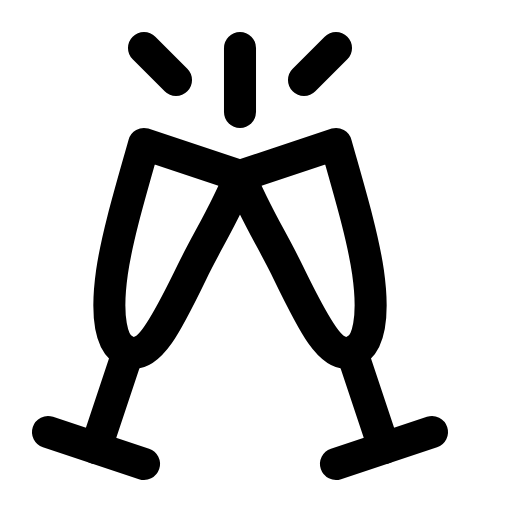
t = 0.00 s
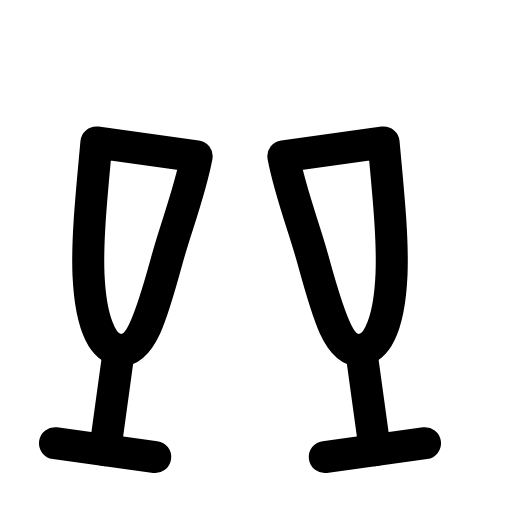
t = 0.50 s
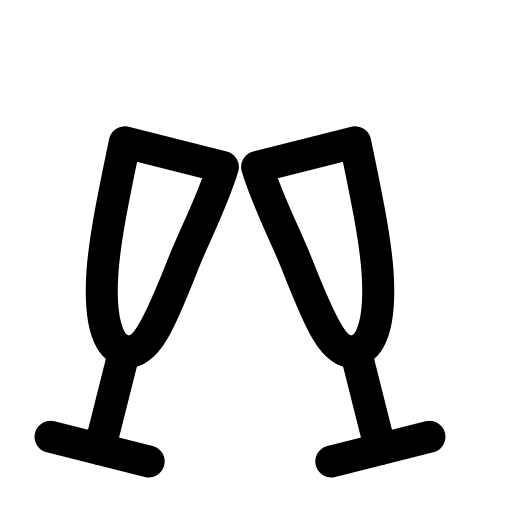
t = 1.00 s
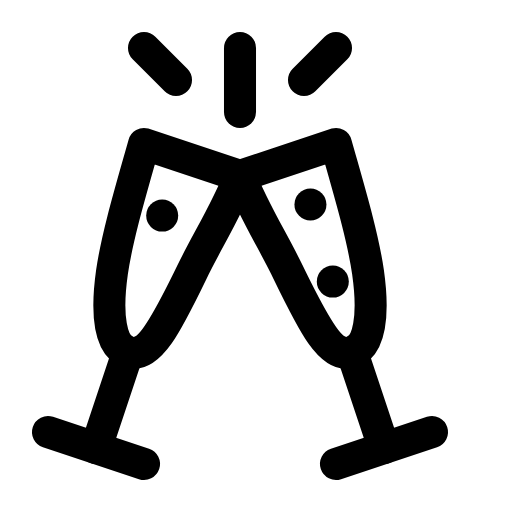
t = 1.50 s
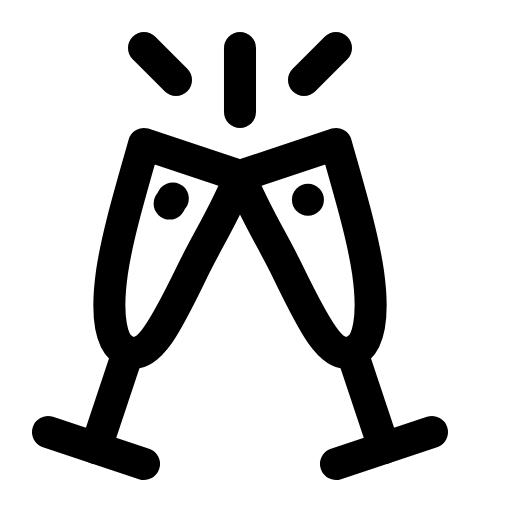
t = 2.00 s
t = 2.50 s: frame unchanged from t = 0.00 s, image omitted

The animated SVG that drew these frames (rendered in a browser with its animation timeline set to each time). Animation: 23 SMIL elements (animate=21,animateTransform=2); one cycle of 3.00 s, repeats indefinitely.

<svg xmlns="http://www.w3.org/2000/svg" viewBox="0 0 16 16" width="16" height="16" fill="none" stroke="currentColor" stroke-width="1.001" stroke-linecap="round" stroke-linejoin="round"><g><animateTransform attributeName="transform" type="rotate" dur="3s" repeatCount="indefinite" keyTimes="0;0.083;0.2;0.26;0.34;0.367;0.42;1" values="0 11.5 12.5;0 11.5 12.5;13 11.5 12.5;13 11.5 12.5;0 11.5 12.5;2.2 11.5 12.5;0 11.5 12.5;0 11.5 12.5" calcMode="spline" keySplines="0 0 1 1;.37 0 .63 1;0 0 1 1;.6 0 .9 .4;.15 .75 .25 1;.37 0 .63 1;0 0 1 1"/><path d="M10.5 4.5L7.5 5.5C7.91 6.56 8.57 7.6 9 8.5C9.78 10.11 10.33 11.22 11 11C11.56 10.81 11.69 9.84 11.5 8.5C11.33 7.34 10.9 5.92 10.5 4.5Z"></path><path d="M11 11L12 14"></path><path d="M13.5 13.5L10.5 14.5"></path><circle fill="currentColor" stroke="none" cx="10.3" cy="8.8" r="0.5" visibility="hidden"><animate attributeName="cy" dur="3s" repeatCount="indefinite" keyTimes="0;0.387;0.62;1" values="8.8;8.8;6.2;6.2" calcMode="spline" keySplines="0 0 1 1;.15 .75 .25 1;0 0 1 1"/><animate attributeName="cx" dur="3s" repeatCount="indefinite" keyTimes="0;0.387;0.503;0.62;1" values="10.3;10.3;9.7;9.6;9.6" calcMode="spline" keySplines="0 0 1 1;.37 0 .63 1;.37 0 .63 1;0 0 1 1"/><animate attributeName="visibility" calcMode="discrete" dur="3s" repeatCount="indefinite" keyTimes="0;0.387;0.62" values="hidden;visible;hidden"/></circle><circle fill="currentColor" stroke="none" cx="10.4" cy="8.8" r="0.5" visibility="hidden"><animate attributeName="cy" dur="3s" repeatCount="indefinite" keyTimes="0;0.5;0.733;1" values="8.8;8.8;6.2;6.2" calcMode="spline" keySplines="0 0 1 1;.15 .75 .25 1;0 0 1 1"/><animate attributeName="cx" dur="3s" repeatCount="indefinite" keyTimes="0;0.5;0.617;0.733;1" values="10.4;10.4;9.7;9.5;9.5" calcMode="spline" keySplines="0 0 1 1;.37 0 .63 1;.37 0 .63 1;0 0 1 1"/><animate attributeName="visibility" calcMode="discrete" dur="3s" repeatCount="indefinite" keyTimes="0;0.5;0.733" values="hidden;visible;hidden"/></circle></g><g><animateTransform attributeName="transform" type="rotate" dur="3s" repeatCount="indefinite" keyTimes="0;0.083;0.2;0.26;0.34;0.367;0.42;1" values="0 3.5 12.5;0 3.5 12.5;-13 3.5 12.5;-13 3.5 12.5;0 3.5 12.5;-2.2 3.5 12.5;0 3.5 12.5;0 3.5 12.5" calcMode="spline" keySplines="0 0 1 1;.37 0 .63 1;0 0 1 1;.6 0 .9 .4;.15 .75 .25 1;.37 0 .63 1;0 0 1 1"/><path d="M4.5 4.5L7.5 5.5C7.09 6.56 6.43 7.6 6 8.5C5.22 10.11 4.67 11.22 4 11C3.44 10.81 3.31 9.84 3.5 8.5C3.67 7.34 4.1 5.92 4.5 4.5Z"></path><path d="M4 11L3 14"></path><path d="M1.5 13.5L4.5 14.5"></path><circle fill="currentColor" stroke="none" cx="4.7" cy="8.8" r="0.5" visibility="hidden"><animate attributeName="cy" dur="3s" repeatCount="indefinite" keyTimes="0;0.433;0.667;1" values="8.8;8.8;6.2;6.2" calcMode="spline" keySplines="0 0 1 1;.15 .75 .25 1;0 0 1 1"/><animate attributeName="cx" dur="3s" repeatCount="indefinite" keyTimes="0;0.433;0.55;0.667;1" values="4.7;4.7;5.300000000000001;5.4;5.4" calcMode="spline" keySplines="0 0 1 1;.37 0 .63 1;.37 0 .63 1;0 0 1 1"/><animate attributeName="visibility" calcMode="discrete" dur="3s" repeatCount="indefinite" keyTimes="0;0.433;0.667" values="hidden;visible;hidden"/></circle><circle fill="currentColor" stroke="none" cx="4.6" cy="8.8" r="0.5" visibility="hidden"><animate attributeName="cy" dur="3s" repeatCount="indefinite" keyTimes="0;0.547;0.78;1" values="8.8;8.8;6.2;6.2" calcMode="spline" keySplines="0 0 1 1;.15 .75 .25 1;0 0 1 1"/><animate attributeName="cx" dur="3s" repeatCount="indefinite" keyTimes="0;0.547;0.663;0.78;1" values="4.6;4.6;5.3;5.5;5.5" calcMode="spline" keySplines="0 0 1 1;.37 0 .63 1;.37 0 .63 1;0 0 1 1"/><animate attributeName="visibility" calcMode="discrete" dur="3s" repeatCount="indefinite" keyTimes="0;0.547;0.78" values="hidden;visible;hidden"/></circle></g><path d="M7.5 1.5L7.5 3.5" pathLength="1"><animate attributeName="stroke-dasharray" dur="3s" repeatCount="indefinite" keyTimes="0;0.093;0.153;0.154;0.34;0.4;1" values="1.05 2;1.05 2;.05 2;.05 2;.05 2;1.05 2;1.05 2" calcMode="spline" keySplines="0 0 1 1;.6 0 .9 .4;0 0 1 1;0 0 1 1;.15 .75 .25 1;0 0 1 1"/><animate attributeName="stroke-dashoffset" dur="3s" repeatCount="indefinite" keyTimes="0;0.093;0.153;0.154;0.34;0.4;1" values="0;0;-1;-1;-1;0;0" calcMode="spline" keySplines="0 0 1 1;.6 0 .9 .4;0 0 1 1;0 0 1 1;.15 .75 .25 1;0 0 1 1"/><animate attributeName="visibility" calcMode="discrete" dur="3s" repeatCount="indefinite" keyTimes="0;0.153;0.34" values="visible;hidden;visible"/></path><path d="M5.5 2.5L4.5 1.5" pathLength="1"><animate attributeName="stroke-dasharray" dur="3s" repeatCount="indefinite" keyTimes="0;0.093;0.153;0.34;0.4;1" values="1.05 2;1.05 2;0 2;0 2;1.05 2;1.05 2" calcMode="spline" keySplines="0 0 1 1;.6 0 .9 .4;0 0 1 1;.15 .75 .25 1;0 0 1 1"/><animate attributeName="stroke-dashoffset" dur="3s" repeatCount="indefinite" keyTimes="0;0.093;0.153;0.34;0.4;1" values="0;0;0;0;0;0" calcMode="spline" keySplines="0 0 1 1;.6 0 .9 .4;0 0 1 1;.15 .75 .25 1;0 0 1 1"/><animate attributeName="visibility" calcMode="discrete" dur="3s" repeatCount="indefinite" keyTimes="0;0.153;0.34" values="visible;hidden;visible"/></path><path d="M9.5 2.5L10.5 1.5" pathLength="1"><animate attributeName="stroke-dasharray" dur="3s" repeatCount="indefinite" keyTimes="0;0.093;0.153;0.34;0.4;1" values="1.05 2;1.05 2;0 2;0 2;1.05 2;1.05 2" calcMode="spline" keySplines="0 0 1 1;.6 0 .9 .4;0 0 1 1;.15 .75 .25 1;0 0 1 1"/><animate attributeName="stroke-dashoffset" dur="3s" repeatCount="indefinite" keyTimes="0;0.093;0.153;0.34;0.4;1" values="0;0;0;0;0;0" calcMode="spline" keySplines="0 0 1 1;.6 0 .9 .4;0 0 1 1;.15 .75 .25 1;0 0 1 1"/><animate attributeName="visibility" calcMode="discrete" dur="3s" repeatCount="indefinite" keyTimes="0;0.153;0.34" values="visible;hidden;visible"/></path></svg>
